Photos from the image-classification dataset "bp-mixed" in the GitHub repository LEATHER-SEE/bp-mixed. Its 6 classes are: discoloration, micro defect, repairable defect, structural irreparable defect, structural repairable defect, undamaged.

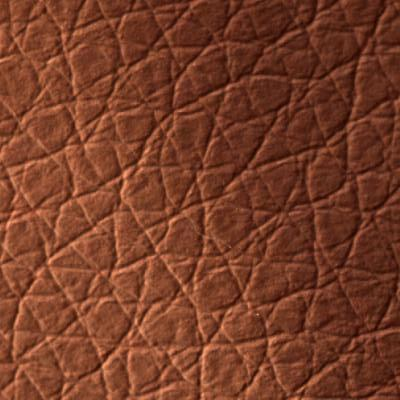
Label: discoloration

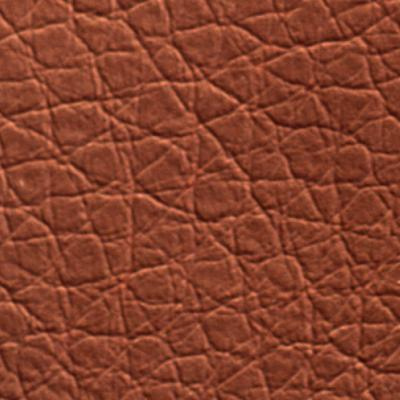
Label: undamaged

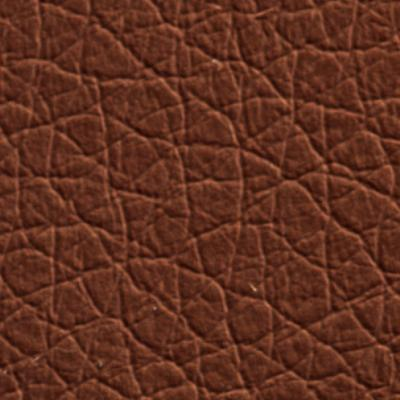
Label: undamaged

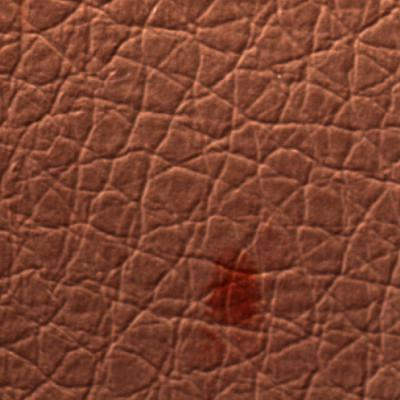
Label: micro defect

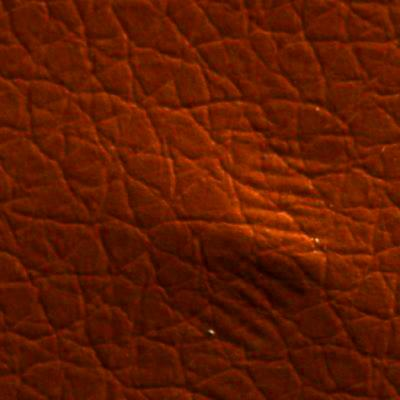
Label: structural irreparable defect

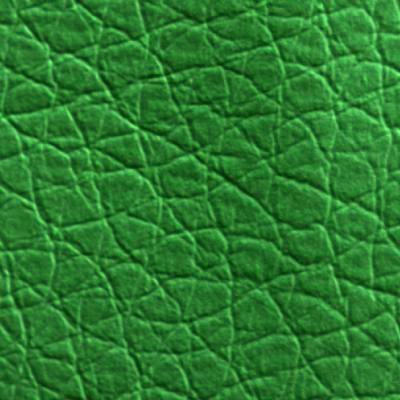
Label: structural repairable defect
